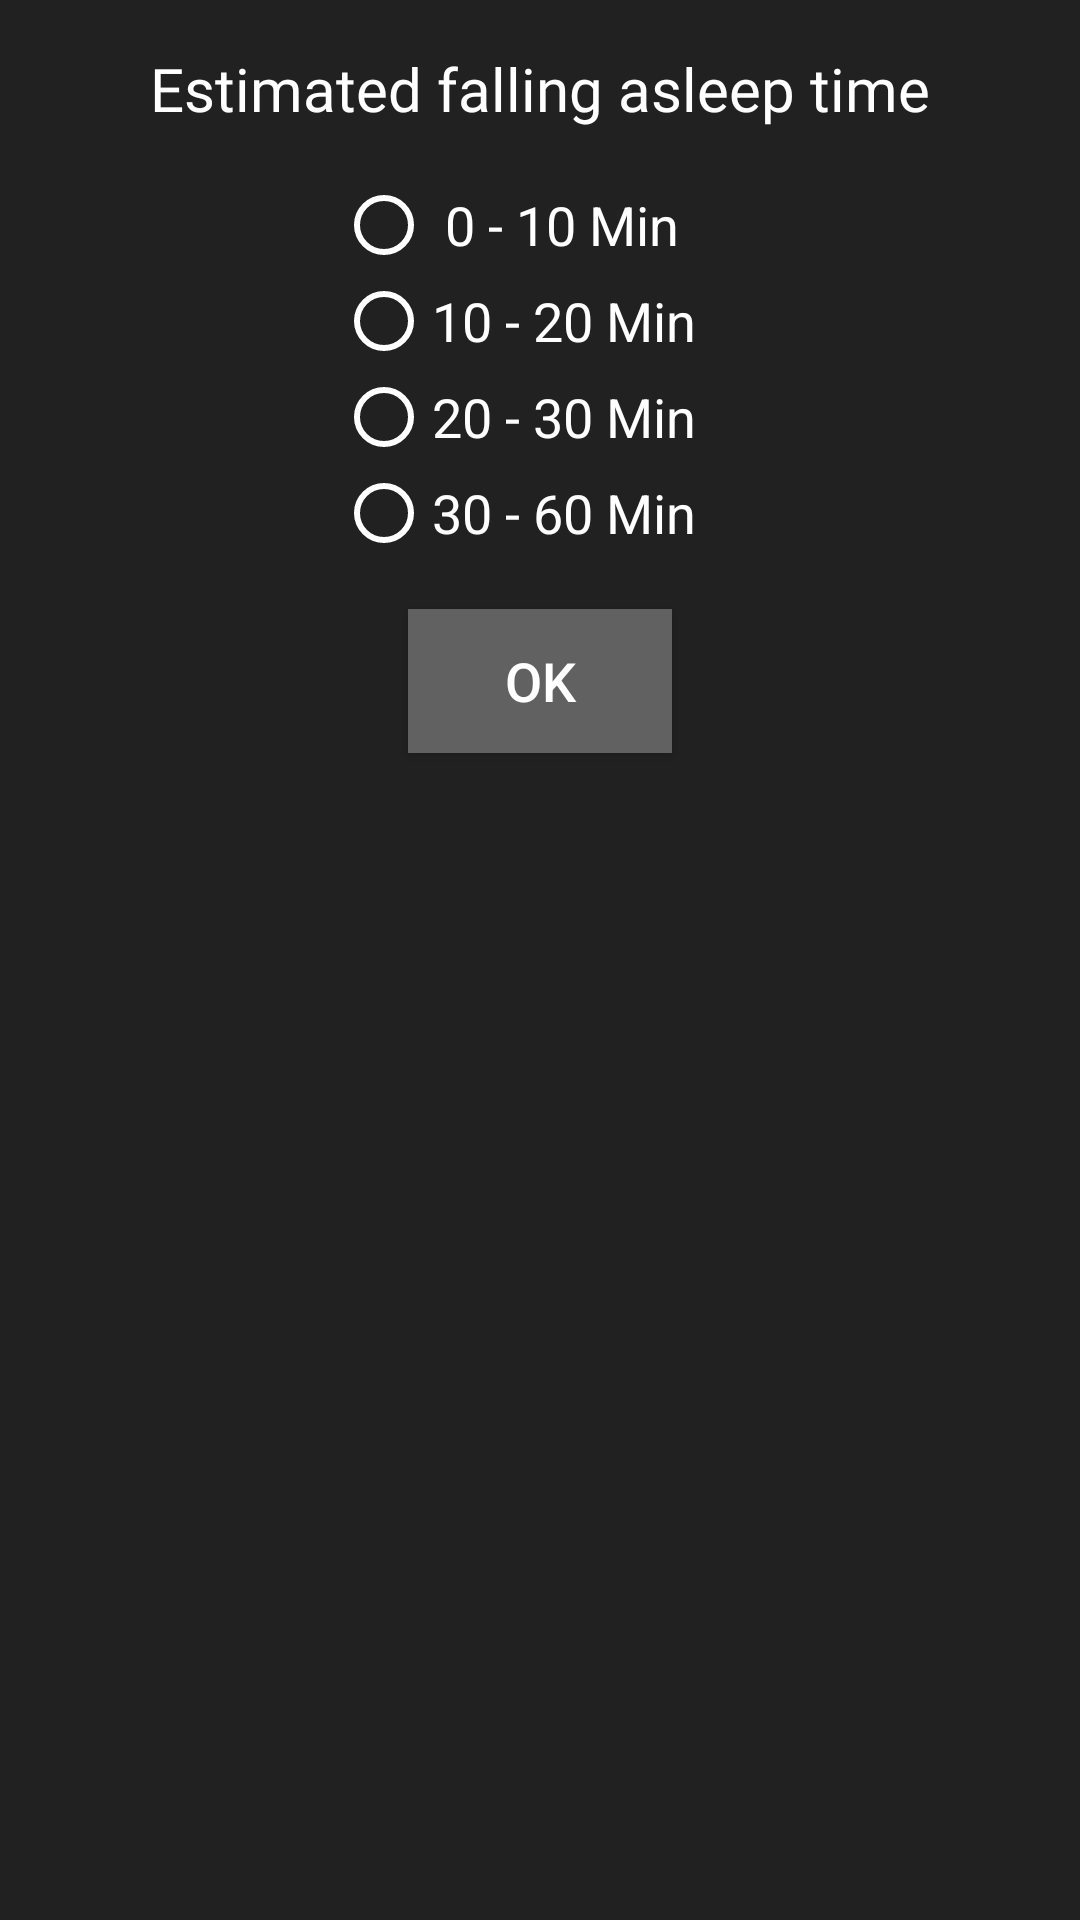

Produce the Android XML layout that renders to this screen, including the resource entries it uses.
<!-- AndroidManifest.xml: application theme AppTheme -->
<!-- res/layout/activity_fragments.xml -->
<?xml version="1.0" encoding="utf-8"?>
<android.support.constraint.ConstraintLayout xmlns:android="http://schemas.android.com/apk/res/android"
    xmlns:app="http://schemas.android.com/apk/res-auto"
    xmlns:tools="http://schemas.android.com/tools"
    android:layout_width="match_parent"
    android:layout_height="match_parent"
    android:background="@color/NightBackround"
    tools:context=".Fragments">

    <TextView
        android:id="@+id/textView"
        android:layout_width="302dp"
        android:layout_height="wrap_content"
        android:layout_marginTop="16dp"
        android:fontFamily="@font/roboto_light"
        android:text="Estimated falling asleep time"
        android:textColor="@android:color/background_light"
        android:textSize="20dp"
        android:textAlignment="center"
        app:layout_constraintEnd_toEndOf="parent"
        app:layout_constraintStart_toStartOf="parent"
        app:layout_constraintTop_toTopOf="parent" />

    <Button
        android:id="@+id/sleepDelay_Btn"
        android:layout_width="wrap_content"
        android:layout_height="wrap_content"
        android:layout_marginTop="16dp"
        android:text="OK"
        android:textSize="18dp"
        android:textColor="@android:color/background_light"
        android:background="#616161"
        app:layout_constraintEnd_toEndOf="parent"
        app:layout_constraintStart_toStartOf="parent"
        app:layout_constraintTop_toBottomOf="@+id/radioGroup" />

    <RadioGroup
        android:id="@+id/radioGroup"
        android:layout_width="137dp"
        android:layout_height="wrap_content"
        android:layout_marginTop="16dp"
        app:layout_constraintEnd_toEndOf="parent"
        app:layout_constraintHorizontal_bias="0.502"
        app:layout_constraintStart_toStartOf="parent"
        app:layout_constraintTop_toBottomOf="@+id/textView">

        <RadioButton
            android:id="@+id/a"
            android:layout_width="150dp"
            android:layout_height="wrap_content"
            android:layout_weight="1"
            android:textColor="@android:color/background_light"
            android:text=" 0 - 10 Min"
            android:buttonTint="@android:color/white"
            android:textSize="18dp"/>

        <RadioButton
            android:id="@+id/b"
            android:textColor="@android:color/background_light"
            android:layout_width="match_parent"
            android:layout_height="wrap_content"
            android:layout_weight="1"
            android:text="10 - 20 Min"
            android:buttonTint="@android:color/white"
            android:textSize="18dp"/>

        <RadioButton
            android:id="@+id/c"
            android:textColor="@android:color/background_light"
            android:layout_width="wrap_content"
            android:layout_height="wrap_content"
            android:layout_weight="1"
            android:text="20 - 30 Min"
            android:buttonTint="@android:color/white"
            android:textSize="18dp"/>

        <RadioButton
            android:id="@+id/d"
            android:textColor="@android:color/background_light"
            android:layout_width="wrap_content"
            android:layout_height="wrap_content"
            android:layout_weight="1"
            android:text="30 - 60 Min"
            android:buttonTint="@android:color/white"
            android:textSize="18dp"/>
    </RadioGroup>

</android.support.constraint.ConstraintLayout>
<!-- resources referenced by this layout -->
<resources>
  <color name="NightBackround">#212121</color>
  <style name="AppTheme" parent="Theme.AppCompat.Light.DarkActionBar">
          
          <item name="colorPrimary">#1a237e</item>
          <item name="colorPrimaryDark">#000033</item>
          <item name="colorAccent">#4853c1</item>
      </style>
</resources>
